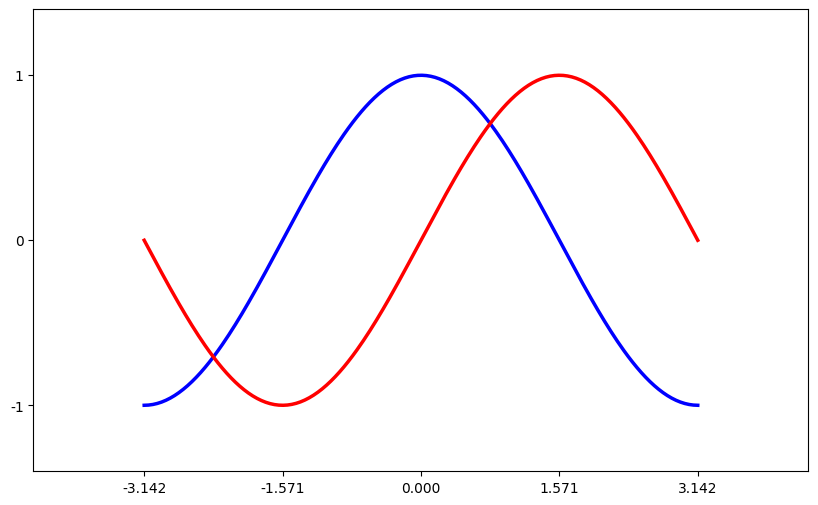

Here is the Python script that generated this plot:
import numpy as np
import matplotlib.pyplot as plt
import matplotlib as mpl
# 从 −π−π 到 +π+π 等间隔的 256 个值
mpl.rcParams['font.sans-serif']=['SimHei'] #用来正常显示中文标签
mpl.rcParams['axes.unicode_minus']=False #用来正常显示负号
X = np.linspace(-np.pi, np.pi, 256, endpoint=True)
C, S = np.cos(X), np.sin(X)




plt.figure(figsize=(10,6), dpi=80)

xmin ,xmax = X.min(), X.max()
ymin, ymax = C.min(), C.max()

dx = (xmax - xmin) * 0.2
dy = (ymax - ymin) * 0.2

plt.xlim(xmin - dx, xmax + dx)
plt.ylim(ymin - dy, ymax + dy)

plt.xticks( [-np.pi, -np.pi/2, 0, np.pi/2, np.pi]) # 设置x轴坐标点
plt.yticks([-1, 0, +1]) # 设置y轴坐标点

plt.plot(X, C, color='blue', linewidth=2.5, linestyle='-')
plt.plot(X, S, color="red",  linewidth=2.5, linestyle="-")
plt.show()